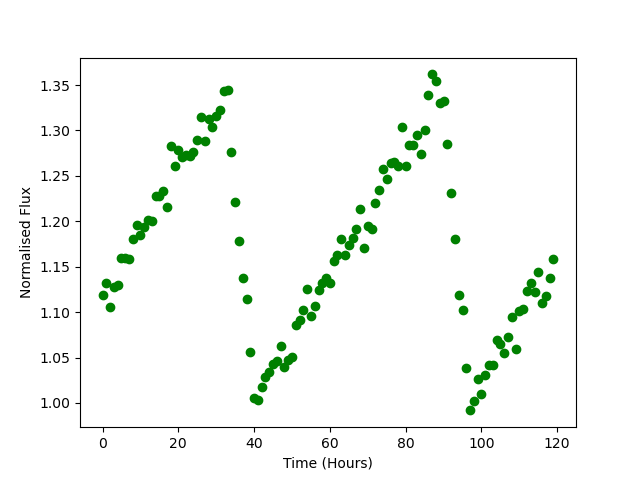

The file beside this chart, header and first rows:
Time, Flux
0.0, 1.119
1.0, 1.132
2.0, 1.106
3.0, 1.128
4.0, 1.13
5.0, 1.159
6.0, 1.16
7.0, 1.159
8.0, 1.181
9.0, 1.196
10.0, 1.185
11.0, 1.194
12.0, 1.201
13.0, 1.2
14.0, 1.227
15.0, 1.228
16.0, 1.233
17.0, 1.216
18.0, 1.283
19.0, 1.261
20.0, 1.279
21.0, 1.271
22.0, 1.273
23.0, 1.272
24.0, 1.276
25.0, 1.289
26.0, 1.314
27.0, 1.289
28.0, 1.312
29.0, 1.304
30.0, 1.316
31.0, 1.323
32.0, 1.344
33.0, 1.344
34.0, 1.277
35.0, 1.221
36.0, 1.178
37.0, 1.138
38.0, 1.114
39.0, 1.056
40.0, 1.005
41.0, 1.004
42.0, 1.018
43.0, 1.028
44.0, 1.034
45.0, 1.042
46.0, 1.046
47.0, 1.063
48.0, 1.039
49.0, 1.048
50.0, 1.051
51.0, 1.086
52.0, 1.091
53.0, 1.103
54.0, 1.126
55.0, 1.096
56.0, 1.107
57.0, 1.124
58.0, 1.132
59.0, 1.138
... 60 more rows
